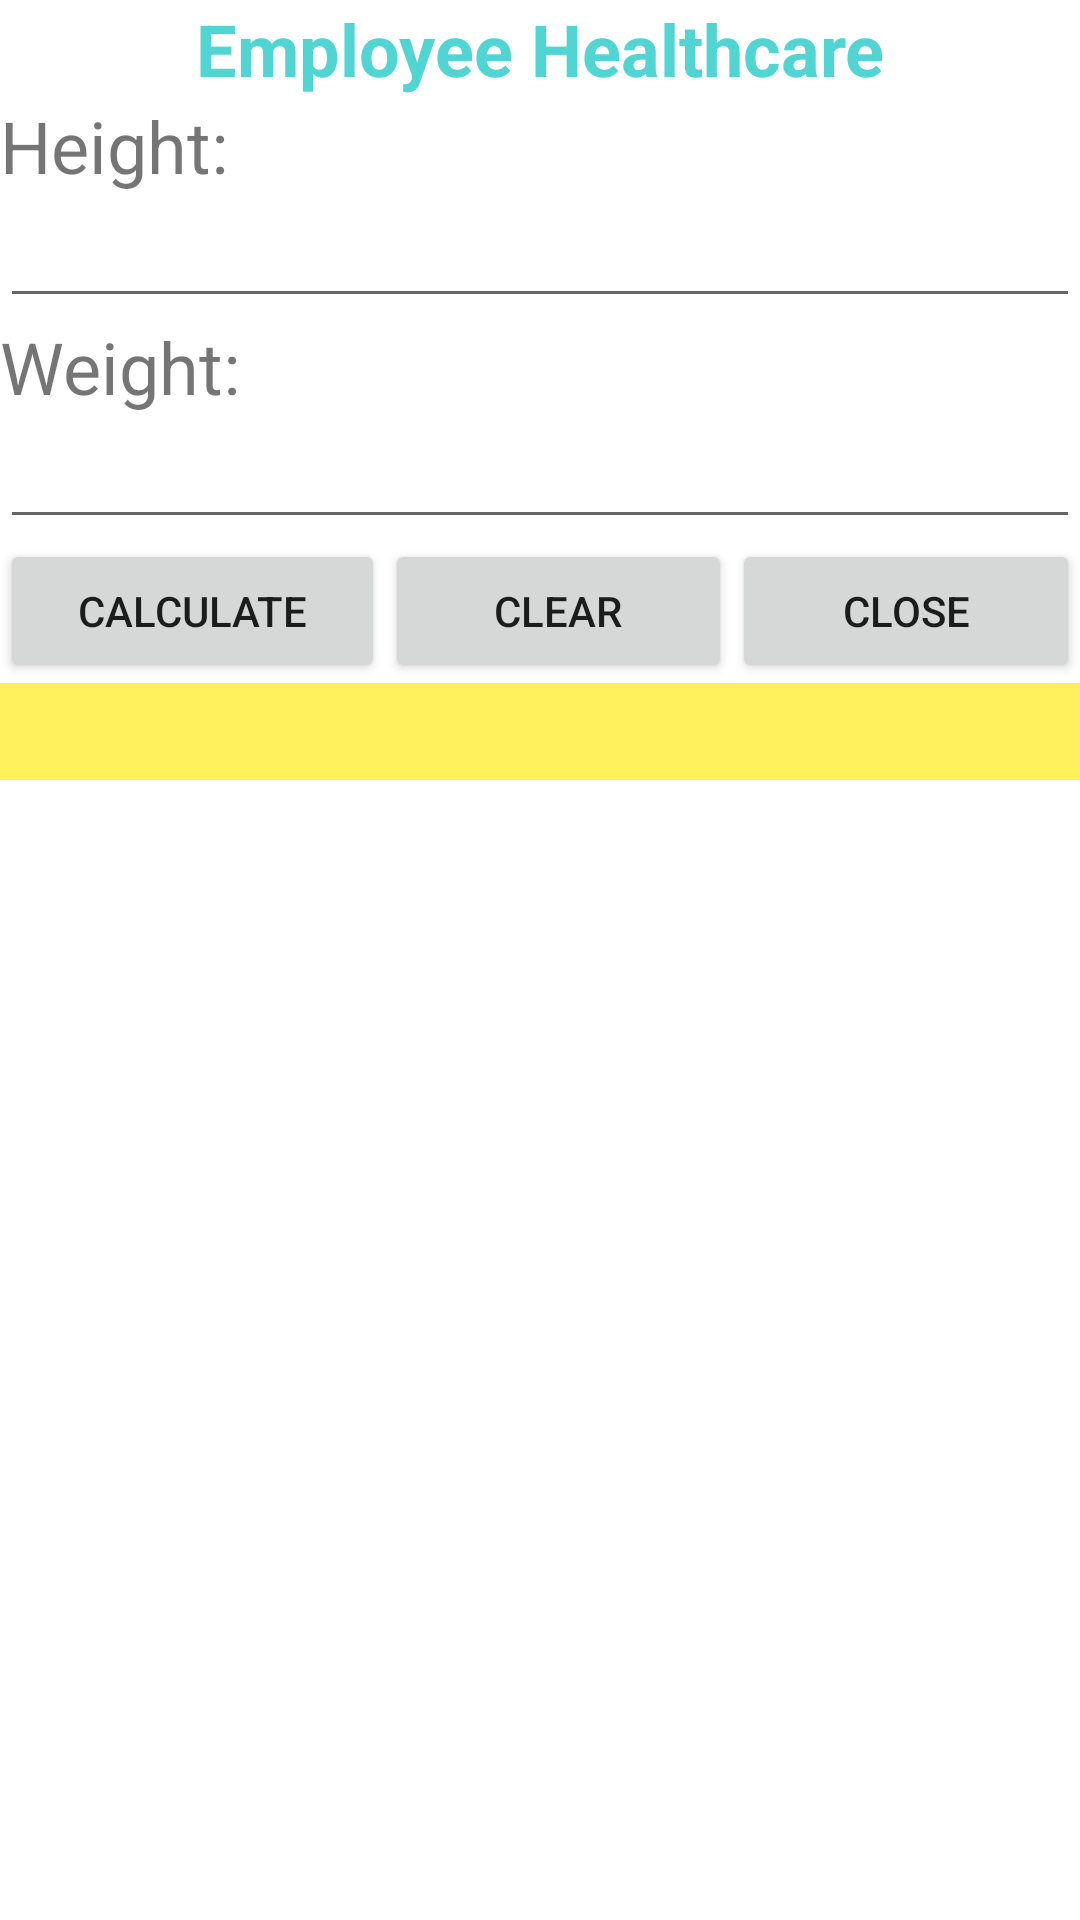

Here is an Android app screen rendered from its layout file. Give the layout XML and the strings, colors and styles it references.
<!-- AndroidManifest.xml: application theme Theme.MyApplication -->
<!-- res/layout/activity_employee_healh_care.xml -->
<?xml version="1.0" encoding="utf-8"?>
<LinearLayout xmlns:android="http://schemas.android.com/apk/res/android"
    xmlns:app="http://schemas.android.com/apk/res-auto"
    xmlns:tools="http://schemas.android.com/tools"
    android:id="@+id/txtNetworkType"
    android:layout_width="match_parent"
    android:layout_height="match_parent"
    android:orientation="vertical"
    tools:context=".EmployeeHealhCareActivity">

    <TextView
        android:id="@+id/textView3"
        android:layout_width="match_parent"
        android:layout_height="wrap_content"
        android:text="@string/title_employee_healthcare"
        android:textAlignment="center"
        android:textColor="#51D5D3"
        android:textSize="24sp"
        android:textStyle="bold" />

    <TextView
        android:id="@+id/textView4"
        android:layout_width="match_parent"
        android:layout_height="wrap_content"
        android:text="@string/title_height"
        android:textSize="24sp" />

    <EditText
        android:id="@+id/edtHeight"
        android:layout_width="match_parent"
        android:layout_height="wrap_content"
        android:ems="10"
        android:inputType="number" />

    <TextView
        android:id="@+id/textView5"
        android:layout_width="match_parent"
        android:layout_height="wrap_content"
        android:text="@string/title_weight"
        android:textSize="24sp" />

    <EditText
        android:id="@+id/edtWeight"
        android:layout_width="match_parent"
        android:layout_height="wrap_content"
        android:ems="10"
        android:inputType="number" />

    <LinearLayout
        android:layout_width="match_parent"
        android:layout_height="wrap_content"
        android:orientation="horizontal">

        <Button
            android:id="@+id/btnCalculate"
            android:layout_width="wrap_content"
            android:layout_height="wrap_content"
            android:layout_weight="1"
            android:text="@string/title_calculate" />

        <Button
            android:id="@+id/btnClear"
            android:layout_width="wrap_content"
            android:layout_height="wrap_content"
            android:layout_weight="1"
            android:text="@string/title_clear" />

        <Button
            android:id="@+id/btnClose"
            android:layout_width="wrap_content"
            android:layout_height="wrap_content"
            android:layout_weight="1"
            android:text="@string/title_close" />
    </LinearLayout>

    <TextView
        android:id="@+id/txtResult"
        android:layout_width="match_parent"
        android:layout_height="wrap_content"
        android:background="#FFF05C"
        android:textSize="24sp" />

</LinearLayout>
<!-- resources referenced by this layout -->
<resources>
  <string name="title_calculate">Calculate</string>
  <string name="title_clear">Clear</string>
  <string name="title_close">Close</string>
  <string name="title_employee_healthcare">Employee Healthcare</string>
  <string name="title_height">Height:</string>
  <string name="title_weight">Weight:</string>
  <style name="Theme.MyApplication" parent="Base.Theme.MyApplicationProjectWIthActionBar" />
  <style name="Base.Theme.MyApplicationProjectWIthActionBar" parent="Theme.MaterialComponents.DayNight.DarkActionBar">
          
          
      </style>
</resources>
